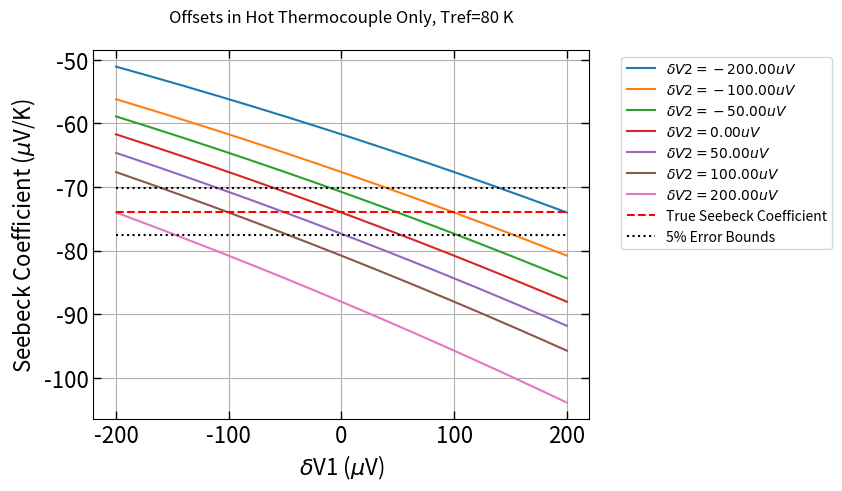

Write the Python code that produced this figure. (Note: this script raises an exception after producing the figure.)
# -*- coding: utf-8 -*-
"""
Created on Tue Oct 12 21:15:09 2021

@author: benja
"""
import matplotlib.pyplot as plt
import math
import numpy as np

# functions ----------------------------------------
def temp_to_voltage(temp_in, T_ref): 
    # convert temperature (C) to EMF (mV) type T thermocouple
    # only for -270C <= temp_in <= 400C
    emf_pre = 0 # preliminary voltage before subtracting out emf_ref
    for ind in range(len(b[temp_in>0])):
        emf_pre += b[temp_in>0][ind]*(temp_in**ind)
    emf_ref = 0
    for ind in range(len(b[T_ref>0])):
        emf_ref += b[T_ref>0][ind]*(T_ref**ind)
    return emf_pre - emf_ref # returns emf in millivolts (mV)

def voltage_to_temp(emf_measured, T_ref):
    # convert EMF (mV) to temperature (C) for type T thermocouple
    # only for -5.603mV <= emf_measured <= 20.872mV
    temp_out = 0
    emf_ref = 0 # compute EMF for reference temperature using polynomial
    for ind in range(len(b[T_ref>0])):
        emf_ref += b[T_ref>0][ind]*(T_ref**ind)
    final_emf = emf_measured + emf_ref
    for ind in range(len(c[final_emf>0])):
        temp_out += c[final_emf>0][ind]*(final_emf**ind)
    return temp_out # returns temperature in Celsius (C)

def round_and_print(message, list_in, digits):
    print(message)
    list_to_print = [round(item, digits) for item in list_in]
    print(list_to_print)
    print('')
    
def kelvin_to_celsius(kelv_in):
    return kelv_in - 273.15

def calculate_trendline(x_vals, y_vals):

    if len(x_vals) != len(y_vals):
        print("Trendline failed: lists must have equal length")
        return None
    
    mean_x = sum(x_vals) / len(x_vals)
    mean_y = sum(y_vals) / len(y_vals)
    
    variations_x = [(xi-mean_x)**2 for xi in x_vals]
    variations_y = [(yi-mean_y)**2 for yi in y_vals]
    
    # Standard Deviations for x and y
    sdev_x = math.sqrt(sum(variations_x)/len(x_vals))
    sdev_y = math.sqrt(sum(variations_y)/len(y_vals))
    
    correlation = 0
    for ind in range(len(x_vals)):
        correlation += (x_vals[ind] - mean_x)*(y_vals[ind] - mean_y)
    correlation /= math.sqrt(sum(variations_x))
    correlation /= math.sqrt(sum(variations_y))
    
    trend_slope = correlation * (sdev_y/sdev_x)
    trend_intercept = mean_y - (trend_slope * mean_x)
    trend_y_vals = [trend_slope*xval + trend_intercept for xval in x_vals]
        
    # print("\nTrendline slope: %f" % (trend_slope))
    # print("Trendline intercept: %f" % (trend_intercept))   
    # print("Correlation coefficient: %f" % (correlation)) 

    return {'slope':trend_slope, 
            'intercept':trend_intercept, 
            'trendline':trend_y_vals}

def Seebeck_Cu(T):
# T must be in kelvin: Seebeck coeff [uV/K]
    exp_term = math.exp(-1*T/93)
    rational_fraction = 0.442/(1+(T/172.4)**3)
    s_cu = 0.041*T*( exp_term + 0.123 -  rational_fraction) + 0.804
    return s_cu

def Seebeck_SRM3451(T):
# Standard Reference Material (SRM) 3451 = Bi2Te3+x
# NIST provided Seebeck coefficients for SRM3451
# T must be in KELVIN: Seebeck coeff [uV/K]
    A = 295 # entral temp (room temp) K    
    S_A = -230.03 # µV/K
    a = -2.2040e-1 # coefficients
    b = 3.9706e-3
    c = 7.2922e-6 
    d = -1.0864e-9     
    term1 = a*T*(1-(A/T))
    term2 = b*T**2*(1-(A/T))**2
    term3 = c*T**3*(1-(A/T))**3
    term4 = d*T**4*(1-(A/T))**4
    return S_A + term1 + term2 + term3 + term4
    
def Seebeck_constantan(T): # units of T: K
    # get the Seebeck coefficent of Constantan
    # first get Seebeck coefficient for Copper/Constantan T-type thermocouple
    # MUST BE FOR 73.15 K < T < 673.15 K
    S_Cu_Con = 4.37184 + 0.1676*T - (1.84371e-4)*T**2 \
        + (1.2244e-7)*T**3 - (4.47618e-11)*T**4
    # subtract Cu/Con Seebeck value from copper Seebeck to get Con Seebeck
    return Seebeck_Cu(T) - S_Cu_Con

def seebeck_measurement(Thots_C, Tcolds_C, offs, plot=False, print_vals=False):
    # offs: a list of 5 offsets, first term must be zero
        # index of offs corresponds to offset location 
    # use conversion polynomials to get delta V values
    delta_V12_true = [temp_to_voltage(temp, Tref_C) for temp in Thots_C] # mV
    delta_V34_true = [temp_to_voltage(temp, Tref_C) for temp in Tcolds_C] # mV
    # add simulated voltage offsets, convert to mV
    delta_V12_meas = [volt + offs[1]/1000 + offs[2]/1000 for volt in delta_V12_true]
    delta_V34_meas = [volt + offs[3]/1000 + offs[4]/1000 for volt in delta_V34_true]
    # round_and_print("Voltage across hot thermocouple: ", delta_V12_true, 7)
    # round_and_print("Voltage across cold thermocouple: ", delta_V34_true, 7)
    if print_vals: # print two thermocouple voltages to see realistic example
        print("true hot voltage LP: ", round(delta_V12_true[1], 5))
        print("offset hot voltage LP: ", round(delta_V12_meas[1], 5))
        print("true cold voltage LP: ", round(delta_V34_true[1], 5))
        print("offset cold voltage LP: ", round(delta_V34_meas[1], 5))    
        print("true hot voltage: ", round(delta_V12_true[9], 5))
        print("offset hot voltage: ", round(delta_V12_meas[9], 5))
        print("true cold voltage: ", round(delta_V34_true[9], 5))
        print("offset cold voltage: ", round(delta_V34_meas[9], 5))
    # use polynomials to return to temperatures
    offs_Thots_C = [voltage_to_temp(volt, Tref_C) for volt in delta_V12_meas]
    offs_Tcolds_C = [voltage_to_temp(volt, Tref_C) for volt in delta_V34_meas]
    # round_and_print("Offset hot temperatures (C): ", offs_Thots_C, 7)
    # round_and_print("Offset cold temperatures(C): ", offs_Tcolds_C, 7)
    # meas_dT is the same in both Kelvin and Celsius
    meas_dT = [offs_Thots_C[ind]-offs_Tcolds_C[ind] for
              ind in range(len(offs_Thots_C))]
        
    S_Cu = round(Seebeck_Cu(T_ref_K), 3) # units: uV/K
    S_Con = round(Seebeck_constantan(T_ref_K), 3) # units: uV/K
    true_deltaV13 = [-1*(Seebeck_SRM3451(T_ref_K) - S_Con)*delta_T for
                     delta_T in dT_true]
    true_deltaV24 = [-1*(Seebeck_SRM3451(T_ref_K) - S_Cu)*delta_T for
                     delta_T in dT_true] #dT_true is a global variable
    # note: true_deltaV is in uV
    # introduce voltage offset for true_deltaV lists
    meas_deltaV13 = [volt + offs[1] + offs[3] for volt in true_deltaV13] # uV
    meas_deltaV24 = [volt + offs[2] + offs[4] for volt in true_deltaV24] # uV
    meas_deltaV = [meas_deltaV24, meas_deltaV13] # uV
    use_top_13_wires = False # choose between deltaV13 or deltaV24 for Seebeck voltage
    
    # get a dictionary with slope, intercept, and trendline y values
    trend_info = calculate_trendline(meas_dT, meas_deltaV[use_top_13_wires])
    
    if plot:
        plt.plot(meas_dT, meas_deltaV[use_top_13_wires], 'b.')
        plt.plot(meas_dT, trend_info['trendline'], 'b')
        plt.title('Thermoelectric Votlage Produced by Seebeck Effect in Bi₂Te₃₊ₓ', 
                  pad=20)
        plt.xlabel('Measured $\Delta$ Temperature (K)', fontsize=font_size)
        plt.ylabel('Measured Seebeck Voltage (uV)', fontsize=font_size)
        invoke_plot_params("Seebeck_Effect_for_Slope")
        
    S_sample = -1*trend_info['slope'] + [S_Cu, S_Con][use_top_13_wires] # need to add S_const
    # print("\nFinal Seebeck Coefficient of the Sample: ")
    # print(round(S_sample, 9))
    
    # print("\nDifferences between original and new temps (C): ")
    # print("hot: ")
    # print([Thots_C[i]-offs_Thots_C[i] for i in range(len(offs_Thots_C))])
    # print("cold: ")
    # print([Tcolds_C[i]-offs_Tcolds_C[i] for i in range(len(offs_Tcolds_C))])

    return S_sample

# coefficients for EMF as a function of temperature b0-b14 (-270C<=T<=0C)
b_neg = [0.0,
0.387481063640e-1,
0.441944343470e-4,
0.118443231050e-6,
0.200329735540e-7,
0.901380195590e-9,
0.226511565930e-10,
0.360711542050e-12,
0.384939398830e-14,
0.282135219250e-16,
0.142515947790e-18,
0.487686622860e-21,
0.107955392700e-23,
0.139450270620e-26,
0.797951539270e-30]
# coefficients for temp to voltage for positive temp (0C<=T<=400C)
b_pos = [0.0,
0.387481063640e-1,
0.332922278800e-4,
0.206182434040e-6,
-0.218822568460e-8,
0.109968809280e-10,
-0.308157587720e-13,
0.454791352900e-16,
-0.275129016730e-19]
b = [b_neg, b_pos] # b[1] gives positive polynomial, b[0] gives negative
# coefficients for temperature as a function of EMF c0-7 (-200C<=T<=0C)
c_neg = [0.0,
2.5949192e1,
-2.1316967e-1,
7.9018692e-1,
4.2527777e-1,
1.3304473e-1,
2.0241446e-2,
1.2668171e-3] 
# coefficients for voltage to temp for positive temp/voltage (0C<=T<=400C)
c_pos = [0.0,
2.592800e1,
-7.602961e-1,
4.637791e-2,
-2.165394e-3,
6.048144e-5,
-7.293422e-7]
c = [c_neg, c_pos] # c[1] gives positive polynomial, c[0] gives negative

def invoke_plot_params(filename="unnamed_1200dpi"):
    plt.tick_params(axis='both',which='major', direction = 'in', 
                    top = 1, right = 1, length=6,width=1,labelsize=font_size)
    plt.tick_params(axis='both',which='minor', direction = 'in', 
                    top = 1, right = 1, length=2,width=1,labelsize=font_size)
    plt.grid()
    plt.savefig("plot_img_1200dpi/"+filename, dpi=1200, bbox_inches='tight')
    plt.show()
    
    
def plot_DT_offset(offs, Tref_K): # DT_offset can be plotted vs. DT_true
    Tref_C_loc = kelvin_to_celsius(Tref_K)
    # use conversion polynomials to get delta V values
    delta_V12_true = [temp_to_voltage(temp, Tref_C_loc) for temp in Thots_C] # mV
    delta_V34_true = [temp_to_voltage(temp, Tref_C_loc) for temp in Tcolds_C] # mV
    # add simulated voltage offsets, convert to mV
    delta_V12_meas = [volt + offs_inputs[1]/1000 + offs_inputs[2]/1000 
                      for volt in delta_V12_true] # mV
    delta_V34_meas = [volt + offs_inputs[3]/1000 + offs_inputs[4]/1000 
                      for volt in delta_V34_true] # mV
    
    # use polynomials to return to temperatures
    offs_Thots_C = [voltage_to_temp(volt, Tref_C_loc) for volt in delta_V12_meas]
    offs_Tcolds_C = [voltage_to_temp(volt, Tref_C_loc) for volt in delta_V34_meas]
    meas_dT = [offs_Thots_C[ind]-offs_Tcolds_C[ind] for
          ind in range(len(offs_Thots_C))]
    
    offs_Delta_T = [meas_dT[ind]-dT_true[ind] for ind in range(len(dT_true))]
    return offs_Delta_T

def plot_polynomials(temp_range, volt_range, Tref):
    # temp_range units: C   volt_range units: mV   Tref units: C
    temps_in = np.linspace(temp_range[0], temp_range[1], num_points) # units: C
    volts_out = [temp_to_voltage(temp, Tref_C) for temp in temps_in]
    
    plt.plot(temps_in, volts_out)
    plt.title('Temperature to Voltage Conversion Polynomial', pad=20)
    plt.xlabel('Temperature (C)')
    plt.ylabel('Voltage (mV)')
    invoke_plot_params("temp_to_voltage")
    
    volts_in = np.linspace(volt_range[0], volt_range[1], num_points) # units: mV
    temps_out = [voltage_to_temp(volt, Tref_C) for volt in volts_in]
    
    volt_diff = 0.05 # mV
    cold_start = 0.03153 # mV
    cold_volts = [cold_start, cold_start + volt_diff]
    hot_start = 0.06355 # mV
    hot_volts = [hot_start, hot_start + volt_diff]
    cold1 = voltage_to_temp(cold_volts[0], Tref_C)
    cold2 = voltage_to_temp(cold_volts[1], Tref_C)
    hot1 = voltage_to_temp(hot_volts[0], Tref_C)
    hot2 = voltage_to_temp(hot_volts[1], Tref_C)
    # volts = [0.00697,
    #         0.10697,
    #         0.06355,
    #         0.16355,
    #         0.00348,
    #         0.00348,
    #         0.03153,
    #         0.03153]
    # temps = []
    # for volt in volts:
    #     temps.append(voltage_to_temp(volt, T_ref_C))
    
    plt.plot(volts_in, temps_out, 'k')
    plt.plot(cold_volts, [cold1, cold2], 'bo',
              label='Temp diff: %.3f C' % (cold2-cold1))
    plt.plot(hot_volts, [hot1, hot2], 'ro',
              label='Temp diff: %.3f C' % (hot2-hot1))
    # plt.plot(volts[0:4], temps[0:4], 'ro')
    # plt.plot(volts[0:4], temps[0:4], 'ro')
    # plt.plot(volts[4:], temps[4:], 'bo')
    # plt.plot(volts[4:], temps[4:], 'bo')
    # plt.axvline(0, -195, -180, color='r') # for plotting horizontal lines
    # test = plt.axvline(x=.2, ymin=-195, ymax=-180)
    # plt.plot(test)
    plt.title("Voltage to Temperature Conversion Polynomial, Tref=%d K" %
              (T_ref_K), pad=20)
    plt.xlabel('Voltage (mV)', fontsize=font_size)
    plt.ylabel('Temperature (C)', fontsize=font_size)
    plt.legend(bbox_to_anchor=(1.05,1))
    invoke_plot_params("voltage_to_temp")

# main script ---------------------------------------

# dQ/dT_true = P = kA(dT_true/dx) = power delivered to the sample
powers = [0, 1e-3, 2e-3, 3e-3, 4e-3, 5e-3, \
          6e-3, 7e-3, 8e-3, 9e-3, 10e-3] # units: W eventually test 100 values here
round_and_print("Input power values (W): ", powers, 7)
kappa = 2.0 # units: W/(m*K)  thermal conductivity kappa for Bi2Te3
area = 0.002**2 # units: m^2  2mm x 2mm cross sectional area 
# location of hot and cold thermocoulpe probe points
x_cold = 0.001667 # 1.67mm, or sample length / 3
dx = 0.001667 # 1.67mm  length difference between each thermocouple probe point
x_hot = x_cold + dx # 2*1.67mm
# difference in temperature between each thermocouple (delta T)
dT_true = [(pwr * dx)/(kappa * area) for pwr in powers] #units: K
# derivative of T with respect to x is 
    # dT_true/dx (slope)  T(x) = (dT_true/dx)x + T_ref_K
# reference temperature at the base of the sample
T_ref_K = 80 # units: K
# T_ref_K = 293 # units: K
# get hot and cold temperatures and convert to celsius
Thots = [(delta_T/dx)*x_hot + T_ref_K for delta_T in dT_true]
Tcolds = [(delta_T/dx)*x_cold + T_ref_K for delta_T in dT_true] 
Thots_C = [kelvin_to_celsius(temp) for temp in Thots]
Tcolds_C = [kelvin_to_celsius(temp) for temp in Tcolds] 
Tref_C = kelvin_to_celsius(T_ref_K) # reference temperature in celsius
# create offsets in uV
# offset_list1 = [-200, -100, -50,-20,-10,-5,-2,-1,-0.5,-0.2,-0.1,-0.05,-0.02,-0.01, 
#          0, 0.01, 0.02, 0.05, 0.1, 0.2, 0.5, 1, 2, 5, 10, 20, 50, 100, 200]
main_offset_list = [-200, -100, -50, 0, 50, 100, 200]
offset_list1 = main_offset_list
offset_list2 = main_offset_list 
offset_list3 = main_offset_list
offset_list4 = main_offset_list
ind_zero = len(offset_list1)//2 # get index of zero offset (center of list) 

# round_and_print("Initial hot temperatures (Thot C): ", Thots_C, 7)
# round_and_print("Initial cold temperatures(Tcold C): ", Tcolds_C, 7)
font_size = 16 


offs_inputs = [0, 0, 0, 0, 0]
num_points = 301
# for plotting true value
true_seebeck = [Seebeck_SRM3451(T_ref_K)] * num_points
percent_error = 5
minus_percent = [S*(1-(percent_error/100)) for S in true_seebeck]
plus_percent = [S*(1+(percent_error/100)) for S in true_seebeck]

# hold offsets 3 and 4 constant while varying 1 and 2 ------------ FIGURE 1
offset_list1 = np.linspace(main_offset_list[0],main_offset_list[-1],num_points)
for ind in range(len(offset_list2)):
    s_coeffs = []
    offs_inputs[2] = offset_list2[ind]
    for offset1 in offset_list1:
        offs_inputs[1] = offset1
        s_coeffs.append(seebeck_measurement(Thots_C, Tcolds_C, offs_inputs))
    
    # plt.plot(offset_list1, s_coeffs, color=(ind/len(offset_list2),
    #                                  ind*0.5/len(offset_list2),
    #                                  ind*0.1/len(offset_list2)))
    plt.plot(offset_list1, s_coeffs, 
             label=r'$\delta V2=%.2f uV$' % (round(offs_inputs[2], 2)))
    

plt.plot(offset_list1, true_seebeck, 'r--', label="True Seebeck Coefficient")
plt.plot(offset_list1, minus_percent, 'k:', 
         label='%d'%(percent_error)+"% Error Bounds")
plt.plot(offset_list1, plus_percent, 'k:')
plt.title("Offsets in Hot Thermocouple Only, Tref=%d K"%(T_ref_K), pad=20)
plt.xlabel('$\delta$V1 ($\mu$V)', fontsize=font_size)
plt.ylabel('Seebeck Coefficient ($\mu$V/K)', fontsize=font_size)
plt.legend(bbox_to_anchor=(1.05,1))
# plt.autoscale(enable=False, axis='y')
invoke_plot_params("S_vs_dV1_dV2")

# hold offsets 1 and 2 constant while varying 3 and 4------------ FIGURE 2
offset_list3 = offset_list1 # offset_list3 becomes a linspace for plot
offset_list1 = main_offset_list # reset offset_list1
offs_inputs = [0, 0, 0, 0, 0]
for ind in range(len(offset_list4)):
    s_coeffs = []
    offs_inputs[4] = offset_list4[ind]
    for offset3 in offset_list3:
        offs_inputs[3] = offset3
        s_coeffs.append(seebeck_measurement(Thots_C, Tcolds_C, offs_inputs))
    
    # plt.plot(offset_list3, s_coeffs, color=(ind/len(offset_list4),
    #                                  ind*0.5/len(offset_list4),
    #                                  ind*0.1/len(offset_list4)))
    plt.plot(offset_list3, s_coeffs, 
             label=r'$\delta V4=%.2f uV$' % (round(offs_inputs[4], 2)))
    
plt.plot(offset_list3, true_seebeck, 'r--', label="True Seebeck Coefficient")
plt.plot(offset_list3, minus_percent, 'k:', 
         label='%d'%(percent_error)+"% Error Bounds")
plt.plot(offset_list3, plus_percent, 'k:')
plt.title("Offsets in Cold Thermocouple Only, Tref=%d K"%(T_ref_K), pad=20)
plt.xlabel('$\delta$V3 ($\mu$V)', fontsize=font_size)
plt.ylabel('Seebeck Coefficient ($\mu$V/K)', fontsize=font_size)
plt.legend(bbox_to_anchor=(1.05,1))
# plt.autoscale(enable=False, axis='y')
invoke_plot_params("S_vs_dV3_dV4")

# hold offsets 2 and 4 constant while varying 1 and 3------------ FIGURE 3
offset_list1 = offset_list3 # offset_list1 becomes a linspace for plot
offset_list3 = main_offset_list # reset offset_list3
offs_inputs = [0, 0, 0, 0, 0]
for ind in range(len(offset_list3)):
    s_coeffs = []
    offs_inputs[3] = offset_list3[ind]
    for offset1 in offset_list1:
        offs_inputs[1] = offset1
        s_coeffs.append(seebeck_measurement(Thots_C, Tcolds_C, offs_inputs))
    
    # plt.plot(offset_list1, s_coeffs, color=(ind/len(offset_list3),
    #                                  ind*0.5/len(offset_list3),
    #                                  ind*0.1/len(offset_list3)))
    plt.plot(offset_list1, s_coeffs, 
             label=r'$\delta V3=%.2f uV$' % (round(offs_inputs[3], 2)))
    
plt.plot(offset_list1, true_seebeck, 'r--', label="True Seebeck Coefficient")
plt.plot(offset_list1, minus_percent, 'k:', 
         label='%d'%(percent_error)+"% Error Bounds")
plt.plot(offset_list1, plus_percent, 'k:')
plt.title("Offsets in Constantan Wires Only, Tref=%d K"%(T_ref_K), pad=20)
plt.xlabel('$\delta$V1 ($\mu$V)', fontsize=font_size)
plt.ylabel('Seebeck Coefficient ($\mu$V/K)', fontsize=font_size)
plt.legend(bbox_to_anchor=(1.05,1))
# plt.autoscale(enable=False, axis='y')
invoke_plot_params("S_vs_dV1_dV3")

# hold offsets 1 and 3 constant while varying 2 and 4------------ FIGURE 4
offset_list2 = offset_list1 # offset_list2 becomes a linspace for plot
offset_list1 = main_offset_list # reset offset_list1
offs_inputs = [0, 0, 0, 0, 0]
for ind in range(len(offset_list4)):
    s_coeffs = []
    offs_inputs[4] = offset_list4[ind]
    for offset2 in offset_list2:
        offs_inputs[2] = offset2
        s_coeffs.append(seebeck_measurement(Thots_C, Tcolds_C, offs_inputs))
    
    # plt.plot(offset_list1, s_coeffs, color=(ind/len(offset_list3),
    #                                  ind*0.5/len(offset_list3),
    #                                  ind*0.1/len(offset_list3)))
    plt.plot(offset_list2, s_coeffs, 
             label=r'$\delta V4=%.2f uV$' % (round(offs_inputs[4], 2)))
    
plt.plot(offset_list2, true_seebeck, 'r--', label="True Seebeck Coefficient")
plt.plot(offset_list2, minus_percent, 'k:', 
         label='%d'%(percent_error)+"% Error Bounds")
plt.plot(offset_list2, plus_percent, 'k:')
plt.title("Offsets in Copper Wires Only, Tref=%d K"%(T_ref_K), pad=20)
plt.xlabel('$\delta$V2 ($\mu$V)', fontsize=font_size)
plt.ylabel('Seebeck Coefficient ($\mu$V/K)', fontsize=font_size)
plt.legend(bbox_to_anchor=(1.05,1))
# plt.autoscale(enable=False, axis='y')
invoke_plot_params("S_vs_dV2_dV4")

# plot true/measured seebeck voltages vs. true/measured temperature differences
if False: # only plot if needed
    offs_inputs = [0, 50, 50, 0, 0]
    # use conversion polynomials to get delta V values
    delta_V12_true = [temp_to_voltage(temp, Tref_C) for temp in Thots_C] # mV
    delta_V34_true = [temp_to_voltage(temp, Tref_C) for temp in Tcolds_C] # mV
    # add simulated voltage offsets, convert to mV
    delta_V12_meas = [volt + offs_inputs[1]/1000 + offs_inputs[2]/1000 
                      for volt in delta_V12_true] # mV
    delta_V34_meas = [volt + offs_inputs[3]/1000 + offs_inputs[4]/1000 
                      for volt in delta_V34_true] # mV
    
    # use polynomials to return to temperatures
    offs_Thots_C = [voltage_to_temp(volt, Tref_C) for volt in delta_V12_meas]
    offs_Tcolds_C = [voltage_to_temp(volt, Tref_C) for volt in delta_V34_meas]
    meas_dT = [offs_Thots_C[ind]-offs_Tcolds_C[ind] for
          ind in range(len(offs_Thots_C))]
    
    S_Cu = round(Seebeck_Cu(T_ref_K), 3) # units: uV/K
    S_Con = round(Seebeck_constantan(T_ref_K), 3) # units: uV/K
    true_deltaV13 = [-1*(Seebeck_SRM3451(T_ref_K) - S_Con)*delta_T for
                     delta_T in dT_true] # uV
    true_deltaV24 = [-1*(Seebeck_SRM3451(T_ref_K) - S_Cu)*delta_T for
                     delta_T in dT_true] # uV
    # note: true_deltaV is in uV
    # introduce voltage offset for true_deltaV lists
    meas_deltaV13 = [volt + offs_inputs[1] + offs_inputs[3] 
                     for volt in true_deltaV13] # uV
    meas_deltaV24 = [volt + offs_inputs[2] + offs_inputs[4] 
                     for volt in true_deltaV24] # uV
    meas_deltaV = [meas_deltaV24, meas_deltaV13] # uV
    use_top_13_wires = False # choose between deltaV13 or deltaV24 for Seebeck voltage
    
    true_trend = calculate_trendline(dT_true, true_deltaV24)
    # print("True Seebeck: %f", )
    meas_trend = calculate_trendline(meas_dT, meas_deltaV[use_top_13_wires])
    
    plt.plot(dT_true, true_deltaV24, label="True Values")
    plt.plot(meas_dT, meas_deltaV[use_top_13_wires], label="Measured Values")
    plt.title('Voltage vs. Temperature, Measured and True', pad=20)
    plt.xlabel(r'True/Measured $\Delta$ Temperature (K)', fontsize=font_size)
    plt.ylabel('Seebeck Voltgae (uV)', fontsize=font_size)
    plt.legend(bbox_to_anchor=(1.05,1))
    invoke_plot_params("true_meas_dV_vs_dT")

# plot meas_deltaV13 vs. meas_deltaV24 for various offsets
if True: # only plot if needed
    offs = [0,0,0,0,0] # initialize new offsets specific to this graph
    offs_combos = [(-100,-100), (-100,0), (0,0), (100,0), (100,100)]
    S_Cu = round(Seebeck_Cu(T_ref_K), 3) # units: uV/K
    S_Con = round(Seebeck_constantan(T_ref_K), 3) # units: uV/K
    true_deltaV13 = [-1*(Seebeck_SRM3451(T_ref_K) - S_Con)*delta_T for
                     delta_T in dT_true]
    true_deltaV24 = [-1*(Seebeck_SRM3451(T_ref_K) - S_Cu)*delta_T for
                     delta_T in dT_true] #dT_true is a global variable
    # note: true_deltaV is in uV
    for tup in offs_combos:
        offs[1] = tup[0]
        offs[3] = tup[1]
        # introduce voltage offset for true_deltaV lists
        meas_deltaV13 = [volt + offs[1] + offs[3] for volt in true_deltaV13]
        meas_deltaV24 = [volt + offs[2] + offs[4] for volt in true_deltaV24]
        # both meas_deltaV are in uV
        dV_trend = calculate_trendline(meas_deltaV24, meas_deltaV13)
        plt.plot(meas_deltaV24, meas_deltaV13, 
                 label=r'$\delta V_{1}=%.2f uV$   $\delta V_{3}=%.2f uV$' % 
                 (offs[1],offs[3]) + "\nslope = %.5f"%(dV_trend['slope'])
                 + "\nintercept = %.2f"%(dV_trend['intercept']))
    plt.title("Constantan Terminal Voltage vs. Copper Terminal Voltage"+
              ", Tref=%d K"%(T_ref_K), pad=20)
    plt.xlabel('$\Delta V_{24}$ Measured ($\mu$V)', fontsize=font_size)
    plt.ylabel('$\Delta V_{13}$ Measured ($\mu$V)', fontsize=font_size)
    plt.legend(bbox_to_anchor=(1.05,1))
    invoke_plot_params("V13_vs_V24_meas")

if False: #print two thermocouple voltage values, calculate a realistic case
    offs = [0, 50, 0, 50, 0]
    seebeck_measurement(Thots_C, Tcolds_C, offs, plot=True, print_vals=True)

if False: # plot temperature offset in Delta T values for increasing Delta T
    offs_inputs = [0, 50, 50, 0, 0]
    offs_Delta_T = plot_DT_offset(offs_inputs, T_ref_K)
    plt.plot(dT_true, offs_Delta_T, 'k')
    plt.title('Offset in $\Delta T$ vs. True $\Delta T$', pad=20)
    plt.xlabel(r'True $\Delta T$ (K)', fontsize=font_size)
    plt.ylabel(r'$\delta (\Delta T)$ (K)', fontsize=font_size)
    invoke_plot_params("offs_DT_vs_DTtrue")
    
if True: # plot polynomials and show greater offset effect at higher temps
    # plot_polynomials([-200, 100], [-4, 20], Tref_C) # wide ranges
    # plot_polynomials([-200, -180], [-0.1, 0.3], Tref_C) # realistic ranges
    plot_polynomials([-200, -180], [0, 0.15], Tref_C) # realistic ranges
    
